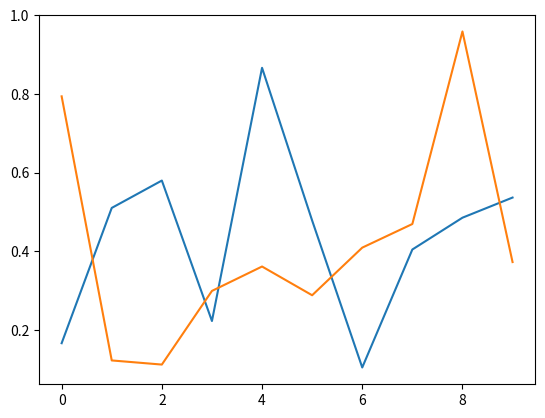

The matplotlib source for this figure:
import numpy as np
import matplotlib.pyplot as plt

a = np.random.rand(10, 3)
plt.figure()
plt.plot(a[:, 0])
plt.plot(a[:, 1])
plt.show()